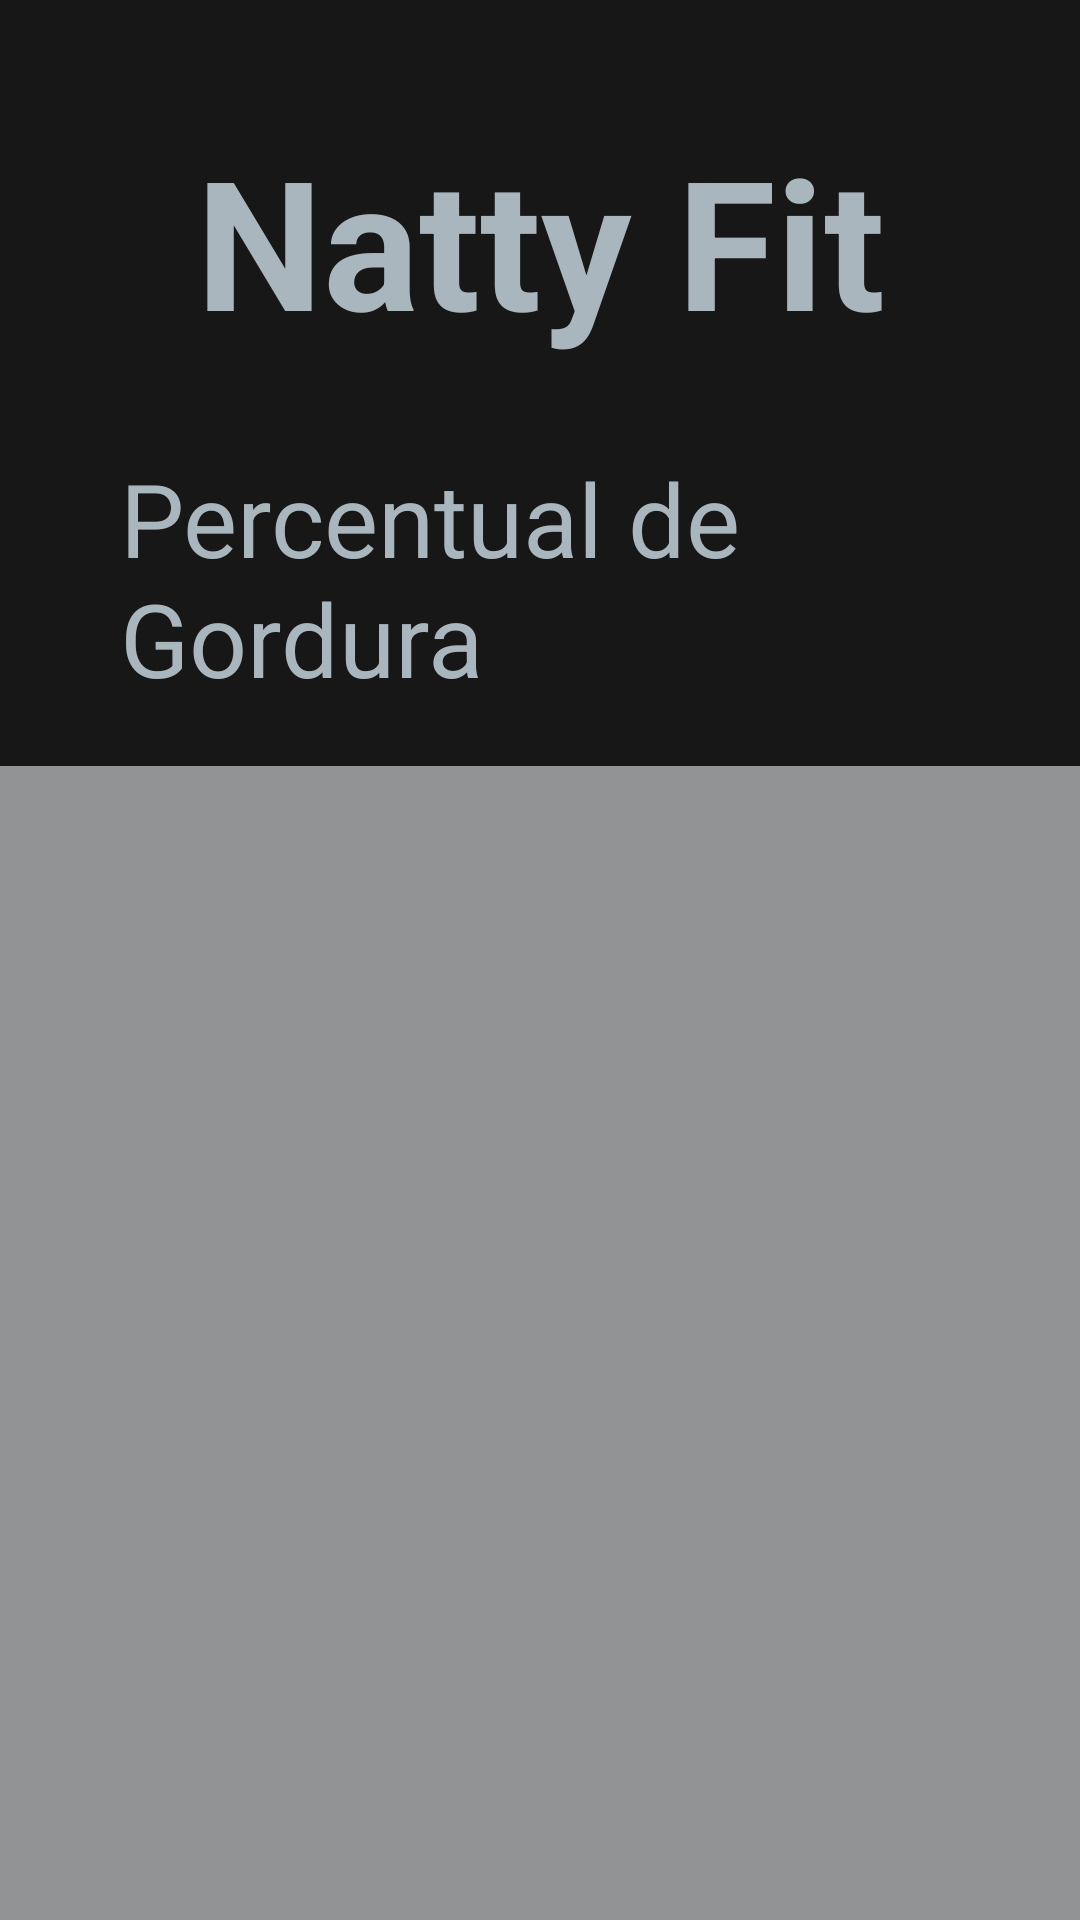

Layout XML and referenced resources for this Android screen:
<!-- AndroidManifest.xml: application theme Theme.NattyFit -->
<!-- res/layout/activity_list_view.xml -->
<?xml version="1.0" encoding="utf-8"?>
<androidx.constraintlayout.widget.ConstraintLayout xmlns:android="http://schemas.android.com/apk/res/android"
    xmlns:app="http://schemas.android.com/apk/res-auto"
    xmlns:tools="http://schemas.android.com/tools"
    android:layout_width="match_parent"
    android:layout_height="match_parent"
    android:background="#171717"
    tools:context=".ListView">

    <TextView
        android:id="@+id/textView12"
        android:layout_width="0dp"
        android:layout_height="wrap_content"
        android:layout_marginStart="40dp"
        android:layout_marginTop="30dp"
        android:layout_marginEnd="40dp"
        android:text="@string/titulo_percGordura"
        android:textColor="#AAB6BD"
        android:textSize="34sp"
        app:layout_constraintEnd_toEndOf="parent"
        app:layout_constraintHorizontal_bias="0.0"
        app:layout_constraintStart_toStartOf="parent"
        app:layout_constraintTop_toBottomOf="@+id/textView11" />

    <TextView
        android:id="@+id/textView11"
        android:layout_width="wrap_content"
        android:layout_height="wrap_content"
        android:layout_marginTop="40dp"
        android:text="Natty Fit"
        android:textColor="#AAB6BD"
        android:textSize="60sp"
        android:textStyle="bold"
        app:layout_constraintEnd_toEndOf="parent"
        app:layout_constraintStart_toStartOf="parent"
        app:layout_constraintTop_toTopOf="parent" />

    <ListView
        android:id="@+id/activity_lista_dados"
        android:layout_width="wrap_content"
        android:layout_height="424dp"
        android:layout_marginStart="40dp"
        android:layout_marginTop="20dp"
        android:layout_marginEnd="40dp"
        android:background="#919395"
        app:layout_constraintEnd_toEndOf="parent"
        app:layout_constraintStart_toStartOf="parent"
        app:layout_constraintTop_toBottomOf="@+id/textView12" />
</androidx.constraintlayout.widget.ConstraintLayout>
<!-- resources referenced by this layout -->
<resources>
  <string name="titulo_percGordura">Percentual de Gordura</string>
  <style name="Theme.NattyFit" parent="Base.Theme.NattyFit" />
  <style name="Base.Theme.NattyFit" parent="Theme.Material3.DayNight.NoActionBar">
          
          
      </style>
</resources>
